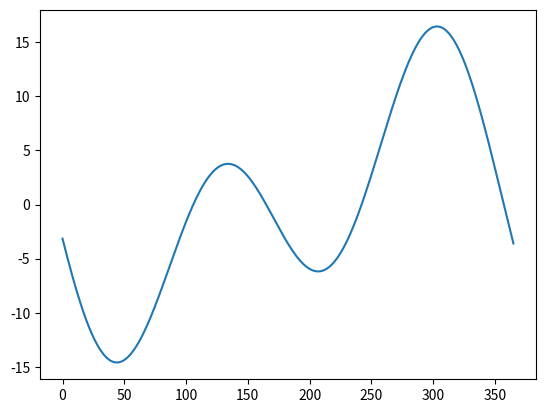

The script that saved this image: (Note: this script raises an exception after producing the figure.)

import matplotlib
import matplotlib.pyplot
import numpy as np

year_days = 365

x = np.linspace(0,year_days,year_days)
b = 2*np.pi*(x-81)/364
y = 9.87*np.sin(2*b)-7.53*np.cos(b)-1.5*np.sin(b)

print(len(y))

matplotlib.pyplot.plot(x,y)
matplotlib.pyplot.show()

# ,linestyle='--',color='green',marker='<'

leapYear = int(input("Input a Year "))

if leapYear %4 == 0:
    print("Its a leap year")
else:
    print ("Its a normal year")